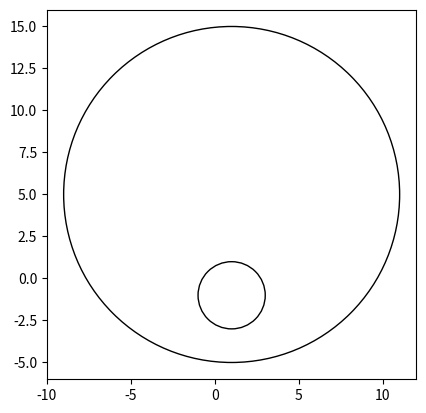

Here is the Python script that generated this plot:
import numpy as np
import math
import matplotlib.pyplot as plt

from statistics import mean

'''
This method produces the neccesary computation for question 1
'''
def question_1():
    number_of_points = []
    size_of_hull = []
    ratio = []
    for i in range(3, 50):
        number_of_points.append(i)
        stack = Stack()
        x, y = generate_points_uniform(i, 5)
        graham_scan(x, y, stack)
        hull_verticies = stack.items
        size_of_hull.append(len(hull_verticies))
        ratio.append((len(hull_verticies))/i)
    plt.subplot(121)
    plt.scatter(number_of_points, size_of_hull, marker='.')
    title = 'Size of Convex Hull for Uniform Points'
    plt.title(title)
    plt.xlabel('Number of Points')
    plt.ylabel('Size of Convex Hull')
    return

'''
This method performs the necessary computation for question 2
'''
def question_2():
    number_of_points = []
    size_of_hull = []
    ratio = []
    for i in range(3, 50):
        number_of_points.append(i)
        stack = Stack()
        x, y = generate_points_normal(i, 5)
        graham_scan(x, y, stack)
        hull_verticies = stack.items
        size_of_hull.append(len(hull_verticies))
        ratio.append((len(hull_verticies))/i)
    plt.subplot(122)
    plt.scatter(number_of_points, size_of_hull, marker='.')
    title = 'Size of Convex Hull for Normal Points'
    plt.title(title)
    plt.xlabel('Number of Points')
    plt.ylabel('Size of Convex Hull')
    plt.show()
    return

'''
This method performs necessary computation for question 3
'''
def question_3():
    '''
    #for first set of points
    stack = Stack()
    x, y = generate_points_uniform(10, 100)
    plt.scatter(x, y)
    graham_scan(x, y, stack)
    hull_verticies = stack.items
    #unziping, turning list of points into x list and y list
    hull_x_1, hull_y_1 = zip(*hull_verticies)
    #get center of circle
    x_center_1, y_center_1 = mean(hull_x_1), mean(hull_y_1)
    r_1 = max(np.sqrt((np.array(hull_x_1) - x_center_1)**2 + (np.array(hull_y_1) - y_center_1)**2))

    #for seccond set of points
    stack = Stack()
    x, y = generate_points_uniform(5, 10)
    plt.scatter(x, y)
    graham_scan(x, y, stack)
    hull_verticies = stack.items
    #unzip and turn into lists of x and y cords
    hull_x_2, hull_y_2 = zip(*hull_verticies)
    #get center of circle
    x_center_2, y_center_2 = mean(hull_x_2), mean(hull_y_2)
    r_2 = max(np.sqrt((np.array(hull_x_2) - x_center_2)**2 + (np.array(hull_y_2) - y_center_2)**2))
    '''

    r_1 = 2
    r_2 = 10

    x_center_1 = 1
    y_center_1 = -1

    x_center_2 = 1
    y_center_2 = 5

    fig = plt.figure()
    ax = fig.add_subplot(1,1,1)

    c_1 = plt.Circle((x_center_1, y_center_1), radius=r_1, fill=False)


    c_2 = plt.Circle((x_center_2, y_center_2), radius=r_2, fill=False)
    ax.add_patch(c_1)
    ax.add_patch(c_2)

    plt.axis('scaled')
    #now check if they intersect

    #if (r_2 - r_1)**2 <= (x_center_2 - x_center_1)**2 + (y_center_2 - y_center_1)**2 <= (r_2 + r_1)**2:
        #print('they intersect u cuck')

    if abs(r_2 + r_1) <= ((x_center_2 - x_center_1)**2 + (y_center_2 - y_center_1)**2):
        print('they intsect u pleb')

    plt.show()
    #plot_points(x, y, stack)
    return

'''
Performs Graham Scan to caluclate the convex hull, after running
the verticies of the hull are in the stack.
'''
def graham_scan(x, y, stack):
    #number of points
    n = len(x)
    #get bottom most point
    bottom_point = (x[0], y[0])
    index = 0
    for i in range(n):
        if y[i] < bottom_point[1]:
            bottom_point = (x[i], y[i])
            index = i
    #push bottom point to list
    stack.push(bottom_point)
    #remove bottom point
    x = x[:index] + x[index+1:]
    y = y[:index] + y[index+1:]
    #sort by polar cords
    x, y = sort_polar(x, y, bottom_point)
    stack.push((x[0], y[0]))
    stack.push((x[1], y[1]))
    top = 2
    for i in range(2, n-1):
        while(get_polar_angle(stack.items[top][0], stack.items[top][1], stack.items[top-1]) > get_polar_angle(x[i], y[i], stack.items[top])):
            stack.pop()
            top -= 1
        stack.push((x[i], y[i]))
        top += 1
    return


'''
Sort points by polar angle with respect to given base point
'''
def sort_polar(x, y, base_point):
    angle_index = []
    new_order = []
    for i in range(len(x)):
        angle_index.append((i, get_polar_angle(x[i], y[i], base_point)))
    angle_index = sorted(angle_index, key=lambda p: p[1])
    for j in range(len(angle_index)):
        new_order.append(angle_index[j][0])

    return [x[k] for k in new_order], [y[l] for l in new_order]

'''
Compute polar angle in radians
'''
def get_polar_angle(x, y, base_point):
    angle = math.degrees(math.atan2(y-base_point[1], x-base_point[0]))
    if angle < 0:
        angle += 360
    return angle

'''
Generate set of size n points of uniform distribution or guassian centered about the origin
'''
def generate_points_uniform(n, bound):
    return np.random.uniform(-bound, bound, n).tolist(), np.random.uniform(-bound, bound, n).tolist()

def generate_points_normal(n, bound):
    return np.random.normal(0, ((2*bound)^2)/4, n).tolist(), np.random.normal(0, ((2*bound)^2)/12, n).tolist()

'''
Plot points and convex hull around it
'''
def plot_points(x, y, stack):
    top =len(stack.items)
    plt.scatter(x, y, marker='.', c='g')
    convex_x = []
    convex_y = []
    for i in range(top):
        convex_x.append(stack.items[i][0])
        convex_y.append(stack.items[i][1])
    plt.plot(convex_x, convex_y, linestyle='-', marker='o', c='b')
    end_point_x = []
    end_point_y =[]
    end_point_x.append(convex_x[top-1])
    end_point_x.append(convex_x[0])
    end_point_y.append(convex_y[top-1])
    end_point_y.append(convex_y[0])
    plt.plot(end_point_x, end_point_y, linestyle='-', marker='o', c='b')
    plt.show()
    return

'''
Just a class for stack object
'''
class Stack:
    def __init__(self):
        self.items = []

    def is_empty(self):
        return self.items == []

    def push(self, item):
        return self.items.append(item)

    def pop(self):
        return self.items.pop()


if __name__ == '__main__':
    #question_1()
    #question_2()
    question_3()
